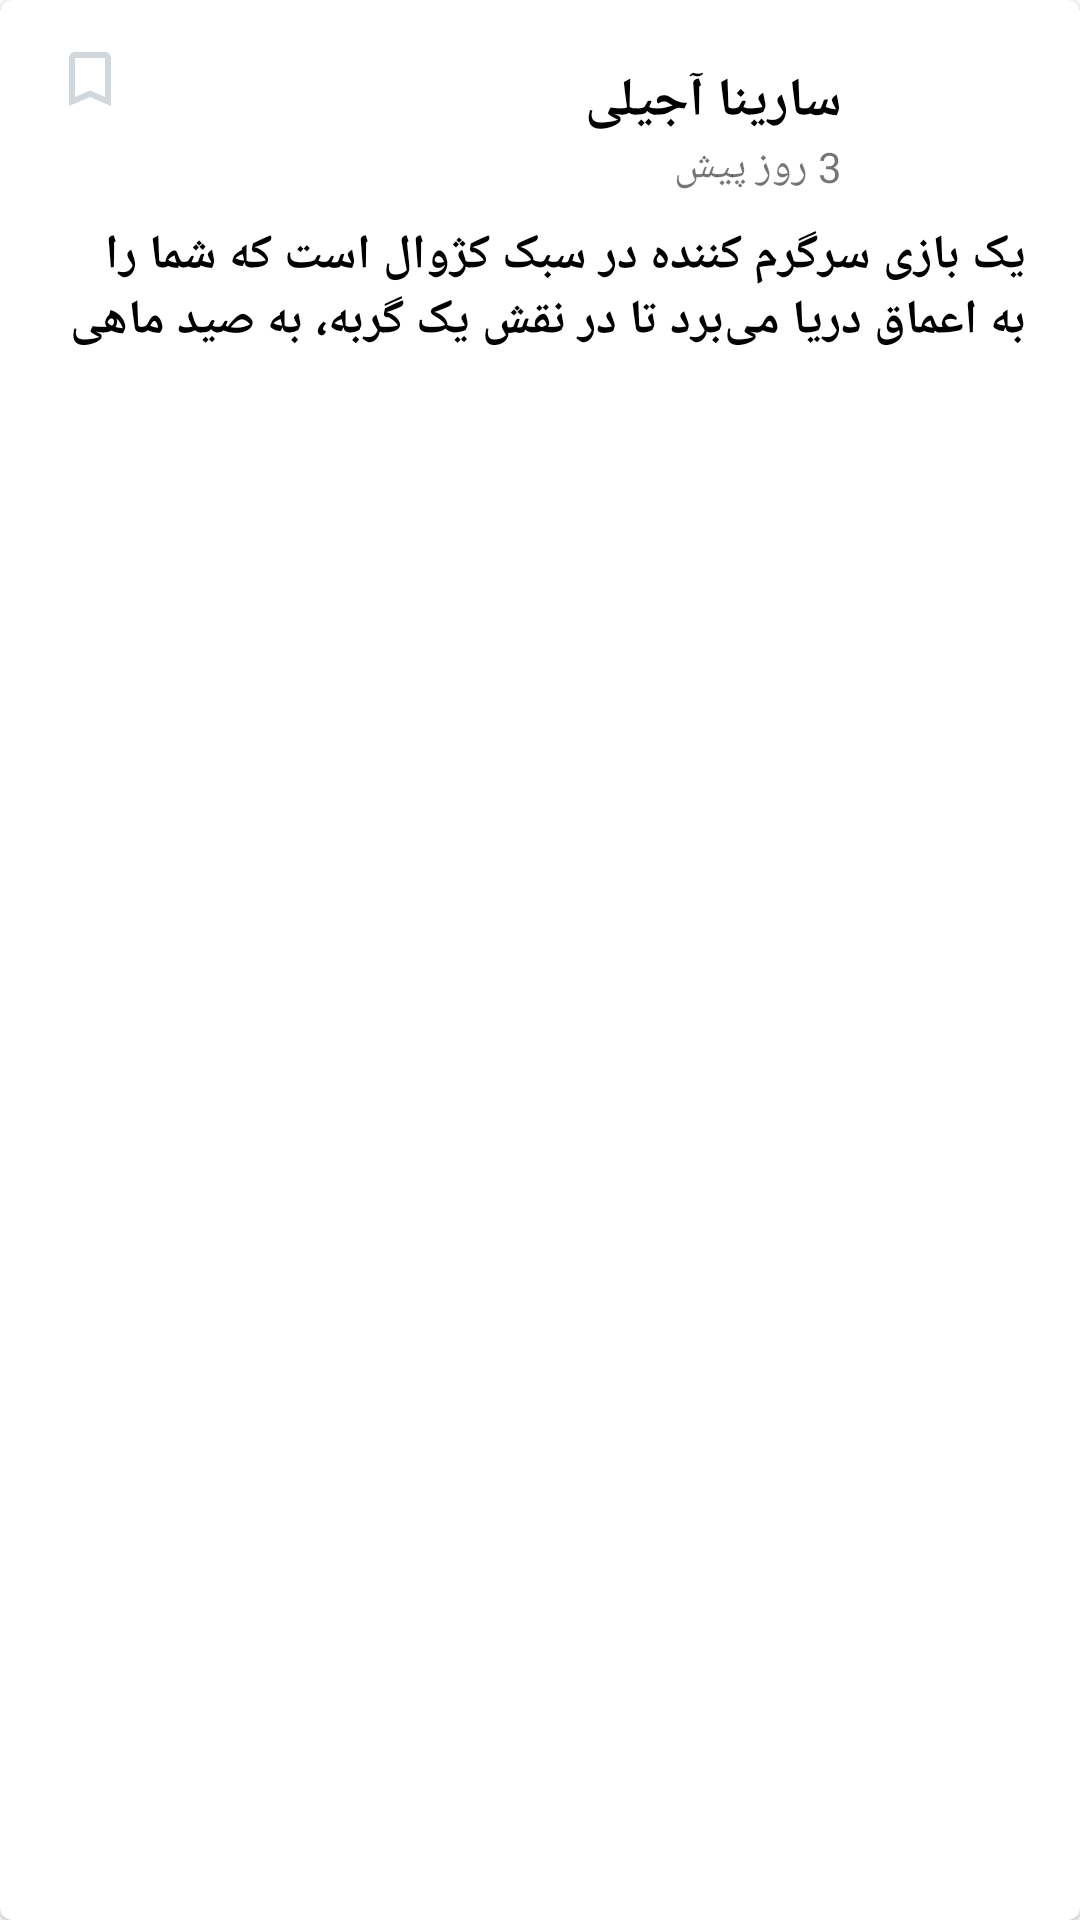

Here is an Android app screen rendered from its layout file. Give the layout XML and the strings, colors and styles it references.
<!-- AndroidManifest.xml: application theme AppTheme -->
<!-- res/layout/tag_article.xml -->
<?xml version="1.0" encoding="utf-8"?>
<com.google.android.material.circularreveal.cardview.CircularRevealCardView xmlns:android="http://schemas.android.com/apk/res/android"

    android:layout_width="match_parent"
    android:layout_height="wrap_content"
    xmlns:app="http://schemas.android.com/apk/res-auto"
    android:layoutDirection="rtl"
    android:layout_marginTop="8dp"
    android:layout_marginStart="8dp"
    android:layout_marginEnd="8dp"
    android:background="@android:color/white">

    <androidx.constraintlayout.widget.ConstraintLayout
        android:layout_width="match_parent"
        android:layout_height="wrap_content">

        <androidx.constraintlayout.widget.Guideline
            android:id="@+id/tag_cv_gl_1"
            android:layout_width="wrap_content"
            android:layout_height="wrap_content"
            android:orientation="vertical"
            app:layout_constraintGuide_percent="0.05"/>

        <androidx.constraintlayout.widget.Guideline
            android:id="@+id/tag_cv_gl_2"
            android:layout_width="wrap_content"
            android:layout_height="wrap_content"
            android:orientation="vertical"
            app:layout_constraintGuide_percent="0.95"/>

        <androidx.constraintlayout.widget.Guideline
            android:id="@+id/tag_cv_gl_3"
            android:layout_width="wrap_content"
            android:layout_height="wrap_content"
            android:orientation="vertical"
            app:layout_constraintGuide_percent="0.22"/>

        <androidx.constraintlayout.widget.Guideline
            android:id="@+id/tag_cv_gl_4"
            android:layout_width="wrap_content"
            android:layout_height="wrap_content"
            android:orientation="horizontal"
            app:layout_constraintGuide_percent="0.6"/>

        <androidx.constraintlayout.widget.Guideline
            android:id="@+id/tag_cv_gl_5"
            android:layout_width="wrap_content"
            android:layout_height="wrap_content"
            android:orientation="horizontal"
            app:layout_constraintGuide_percent="0.05"/>

        <androidx.constraintlayout.widget.Guideline
            android:id="@+id/tag_cv_gl_6"
            android:layout_width="wrap_content"
            android:layout_height="wrap_content"
            android:orientation="horizontal"
            app:layout_constraintGuide_percent="0.95"/>


        <com.pkmmte.view.CircularImageView
            android:layout_width="50dp"
            android:layout_height="50dp"
            android:src="@drawable/ic_baseline_person_24"
            app:border="true"
            app:border_color="#1B731F"
            app:border_width="4dp"
            app:layout_constraintBottom_toBottomOf="@id/tag_cv_gl_4"
            app:layout_constraintEnd_toEndOf="@id/tag_cv_gl_1"
            app:layout_constraintTop_toTopOf="@id/tag_cv_gl_5"
            app:layout_constraintStart_toStartOf="@id/tag_cv_gl_3"/>

        <TextView
            android:id="@+id/cv_tx1"
            android:layout_width="0dp"
            android:layout_height="wrap_content"
            android:text="سارینا آجیلی"
            android:textSize="18sp"
            android:textColor="@android:color/black"
            android:textStyle="bold"
            android:layout_marginTop="15dp"
            app:layout_constraintStart_toStartOf="@id/tag_cv_gl_3"
            app:layout_constraintTop_toTopOf="@id/tag_cv_gl_5"
            app:layout_constraintBottom_toTopOf="@id/tag_tx2"
            />

        <TextView
            android:id="@+id/tag_tx2"
            android:layout_width="wrap_content"
            android:layout_height="wrap_content"
            android:text="3 روز پیش"
            app:layout_constraintStart_toStartOf="@id/tag_cv_gl_3"
            app:layout_constraintTop_toBottomOf="@id/cv_tx1"
            />

        <ImageView
            android:layout_width="wrap_content"
            android:layout_height="wrap_content"
            android:layout_marginTop="8dp"
            android:src="@drawable/ic_baseline_bookmark_border_24"
            app:layout_constraintTop_toBottomOf="@id/tag_cv_gl_5"
            app:layout_constraintEnd_toEndOf="@id/tag_cv_gl_2"/>

        <TextView
            android:id="@+id/tag_tx3"
            android:layout_width="0dp"
            android:layout_height="wrap_content"
            android:lines="2"
            android:text="@string/testtext"
            android:textColor="@android:color/black"
            android:textStyle="bold"
            android:textSize="16sp"
            app:layout_constraintTop_toBottomOf="@id/tag_cv_gl_4"
            app:layout_constraintStart_toStartOf="@id/tag_cv_gl_1"
            app:layout_constraintEnd_toEndOf="@id/tag_cv_gl_2"
            app:layout_constraintBottom_toTopOf="@id/tag_cv_gl_6"/>


    </androidx.constraintlayout.widget.ConstraintLayout>

</com.google.android.material.circularreveal.cardview.CircularRevealCardView>
<!-- resources referenced by this layout -->
<resources>
  <!-- drawable ic_baseline_bookmark_border_24 (drawable) -->
  <vector android:height="24dp" android:tint="#D2D7DC"
      android:viewportHeight="24" android:viewportWidth="24"
      android:width="24dp" xmlns:android="http://schemas.android.com/apk/res/android">
      <path android:fillColor="@android:color/white" android:pathData="M17,3L7,3c-1.1,0 -1.99,0.9 -1.99,2L5,21l7,-3 7,3L19,5c0,-1.1 -0.9,-2 -2,-2zM17,18l-5,-2.18L7,18L7,5h10v13z"/>
  </vector>
  <string name="testtext">یک بازی سرگرم کننده در سبک کژوال است که شما را به اعماق دریا می‌برد تا در نقش یک گربه، به صید ماهی بپردازید</string>
  <style name="AppTheme" parent="Theme.MaterialComponents.DayNight.NoActionBar">
  
          <item name="fontFamily">@font/font_samim</item>
          <item name="colorPrimary">@color/colorPrimary</item>
          <item name="colorPrimaryDark">@color/colorPrimaryDark</item>
          <item name="colorAccent">@color/colorAccent</item>
      </style>
  <color name="colorPrimary">#8c45cc</color>
  <color name="colorPrimaryDark">#3700B3</color>
  <color name="colorAccent">#03DAC5</color>
</resources>
